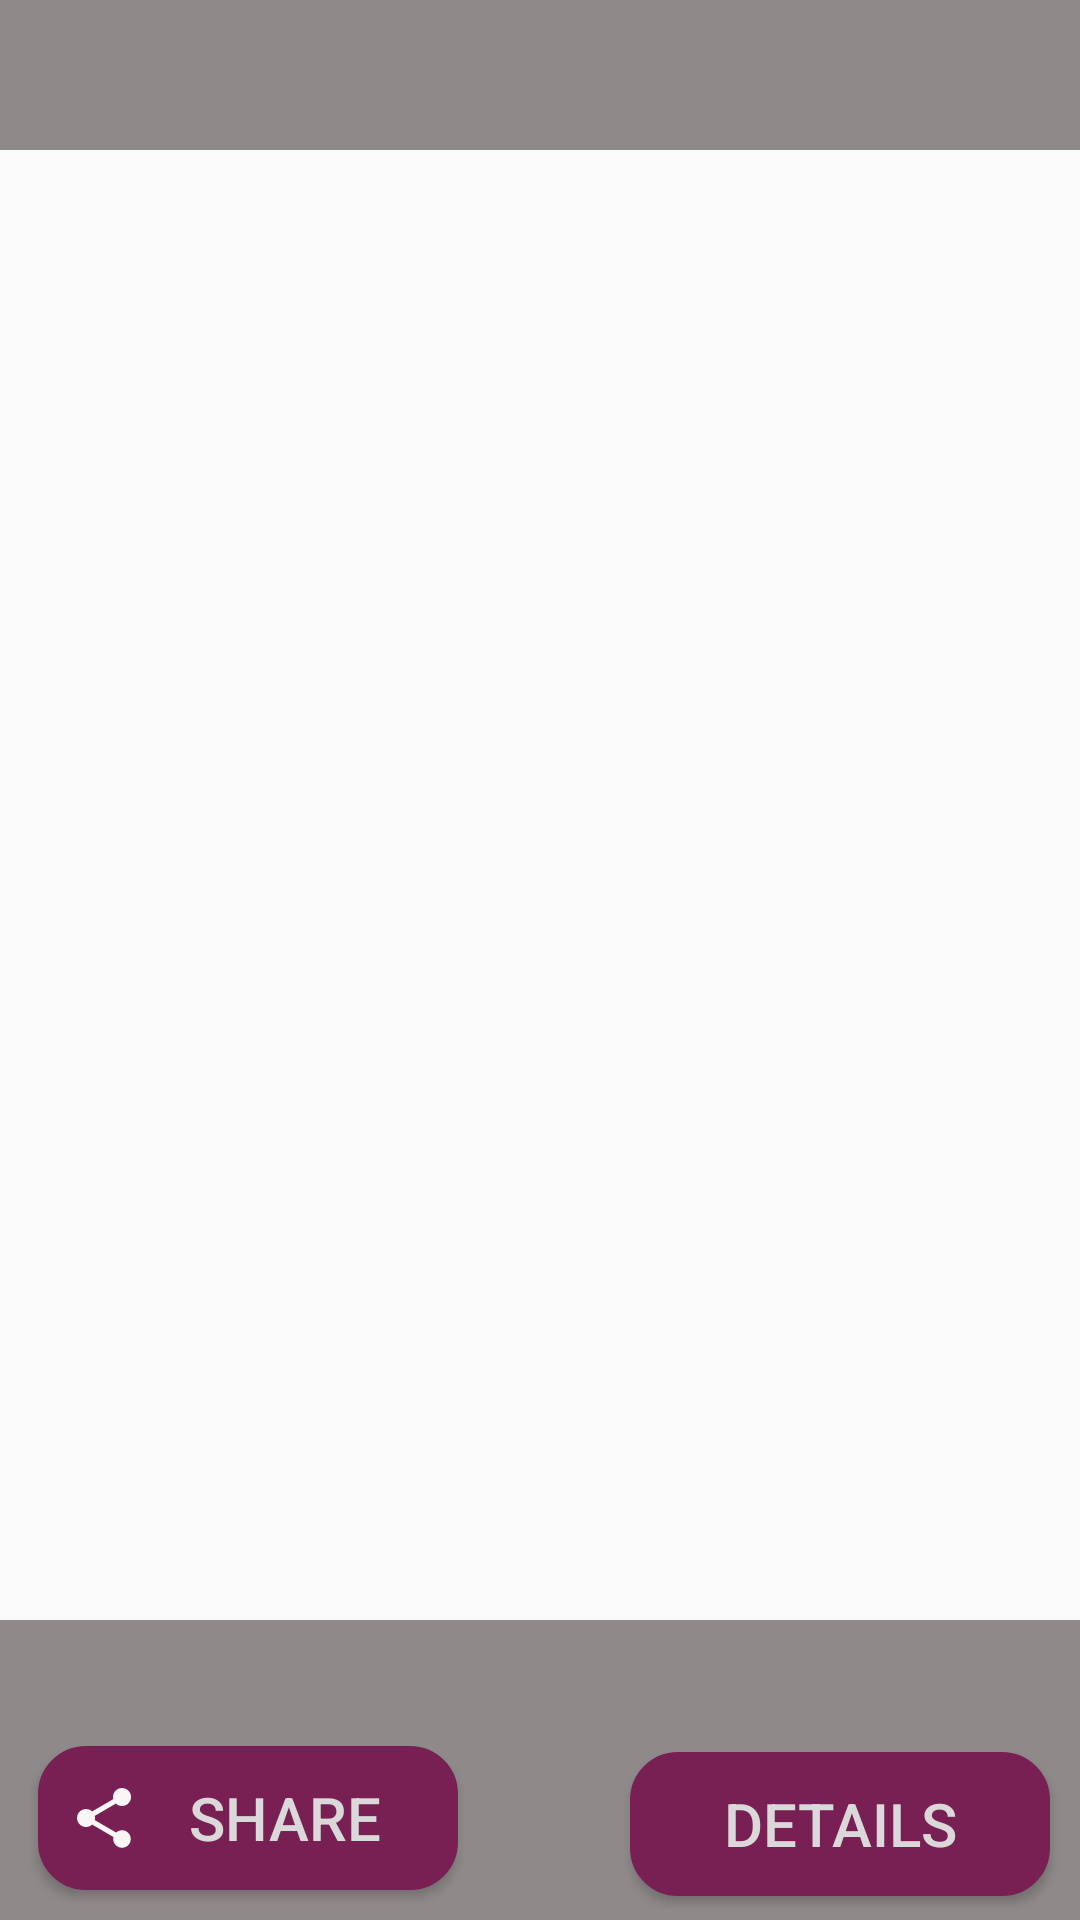

Reconstruct the res/layout file that produces this screen, plus the resources it refers to.
<!-- AndroidManifest.xml: application theme Theme.CamMaster -->
<!-- res/layout/activity_share.xml -->
<?xml version="1.0" encoding="utf-8"?>
<androidx.constraintlayout.widget.ConstraintLayout xmlns:android="http://schemas.android.com/apk/res/android"
    xmlns:app="http://schemas.android.com/apk/res-auto"
    xmlns:tools="http://schemas.android.com/tools"
    android:id="@+id/btn_details"
    android:layout_width="match_parent"
    android:layout_height="match_parent"
    android:background="#4C4646"
    android:backgroundTint="#8F8A8A"
    tools:context=".ShareActivity">


    <androidx.constraintlayout.utils.widget.ImageFilterView
        android:id="@+id/image_view"
        android:layout_width="match_parent"
        android:layout_height="match_parent"
        android:layout_marginTop="50dp"
        android:layout_marginBottom="100dp"
        android:background="#FBFAFA"
        app:layout_constraintBottom_toBottomOf="parent"
        app:layout_constraintEnd_toEndOf="parent"
        app:layout_constraintStart_toStartOf="parent"
        app:layout_constraintTop_toTopOf="parent" />


    <Button
        android:id="@+id/btn_share"
        android:layout_width="140dp"
        android:layout_height="wrap_content"
        android:layout_marginEnd="10dp"
        android:layout_marginBottom="10dp"
        android:background="@drawable/share_button"
        android:drawableLeft="@drawable/share"
        android:orientation="horizontal"
        android:paddingLeft="10dp"
        android:paddingRight="10dp"
        android:text="Share"
        android:textColor="@color/share_button"
        android:textSize="20dp"
        app:layout_constraintBottom_toBottomOf="parent"
        app:layout_constraintEnd_toEndOf="parent"
        app:layout_constraintHorizontal_bias="0.061"
        app:layout_constraintStart_toStartOf="parent"
        app:layout_constraintTop_toBottomOf="@+id/image_view"
        app:layout_constraintVertical_bias="1.0"></Button>

    <Button
        android:id="@+id/btn_details1"
        android:layout_width="140dp"
        android:layout_height="wrap_content"
        android:layout_marginStart="10dp"
        android:layout_marginEnd="10dp"
        android:layout_marginBottom="8dp"
        android:background="@drawable/share_button"
        android:drawableLeft="@drawable/ic_details"
        android:orientation="horizontal"
        android:paddingLeft="10dp"
        android:paddingRight="10dp"
        android:text="Details"
        android:textColor="@color/share_button"
        android:textSize="20dp"
        app:layout_constraintBottom_toBottomOf="parent"
        app:layout_constraintEnd_toEndOf="parent"
        app:layout_constraintHorizontal_bias="1.0"
        app:layout_constraintStart_toEndOf="@+id/btn_share"
        app:layout_constraintStart_toStartOf="parent" />


</androidx.constraintlayout.widget.ConstraintLayout>
<!-- resources referenced by this layout -->
<resources>
  <!-- drawable share (drawable) -->
  <vector android:height="24dp" android:tint="#FAF6F6"
      android:viewportHeight="24" android:viewportWidth="24"
      android:width="24dp" xmlns:android="http://schemas.android.com/apk/res/android">
      <path android:fillColor="@android:color/white" android:pathData="M18,16.08c-0.76,0 -1.44,0.3 -1.96,0.77L8.91,12.7c0.05,-0.23 0.09,-0.46 0.09,-0.7s-0.04,-0.47 -0.09,-0.7l7.05,-4.11c0.54,0.5 1.25,0.81 2.04,0.81 1.66,0 3,-1.34 3,-3s-1.34,-3 -3,-3 -3,1.34 -3,3c0,0.24 0.04,0.47 0.09,0.7L8.04,9.81C7.5,9.31 6.79,9 6,9c-1.66,0 -3,1.34 -3,3s1.34,3 3,3c0.79,0 1.5,-0.31 2.04,-0.81l7.12,4.16c-0.05,0.21 -0.08,0.43 -0.08,0.65 0,1.61 1.31,2.92 2.92,2.92 1.61,0 2.92,-1.31 2.92,-2.92s-1.31,-2.92 -2.92,-2.92z"/>
  </vector>
  <!-- drawable share_button (drawable) -->
  <?xml version="1.0" encoding="utf-8"?>
  <selector xmlns:android="http://schemas.android.com/apk/res/android">
      <item android:state_pressed="true">
          <shape>
              <stroke android:width="2dp"  android:color="@color/purple_hover_share_button" />
              <solid android:color="@color/purple_hover_share_button" />
              <corners android:radius="15dp" />
          </shape>
      </item>
      <item>
          <shape>
              <stroke android:width="2dp"  android:color="@color/purple_500" />
              <solid android:color="@color/purple_500" />
              <corners android:radius="15dp" />
          </shape>
      </item>
  </selector>
  <style name="Theme.CamMaster" parent="Theme.AppCompat.Light.DarkActionBar">
          
          <item name="colorPrimary">@color/purple_500</item>
          <item name="colorPrimaryVariant">@color/purple_700</item>
          <item name="colorOnPrimary">@color/white</item>
          
          <item name="android:statusBarColor" tools:targetApi="l">?attr/colorPrimaryVariant</item>
          
  
      </style>
  <color name="purple_hover_share_button">#cb348f</color>
  <color name="purple_500">#781f54</color>
  <color name="purple_700">#471332</color>
  <color name="white">#FFFFFFFF</color>
</resources>
